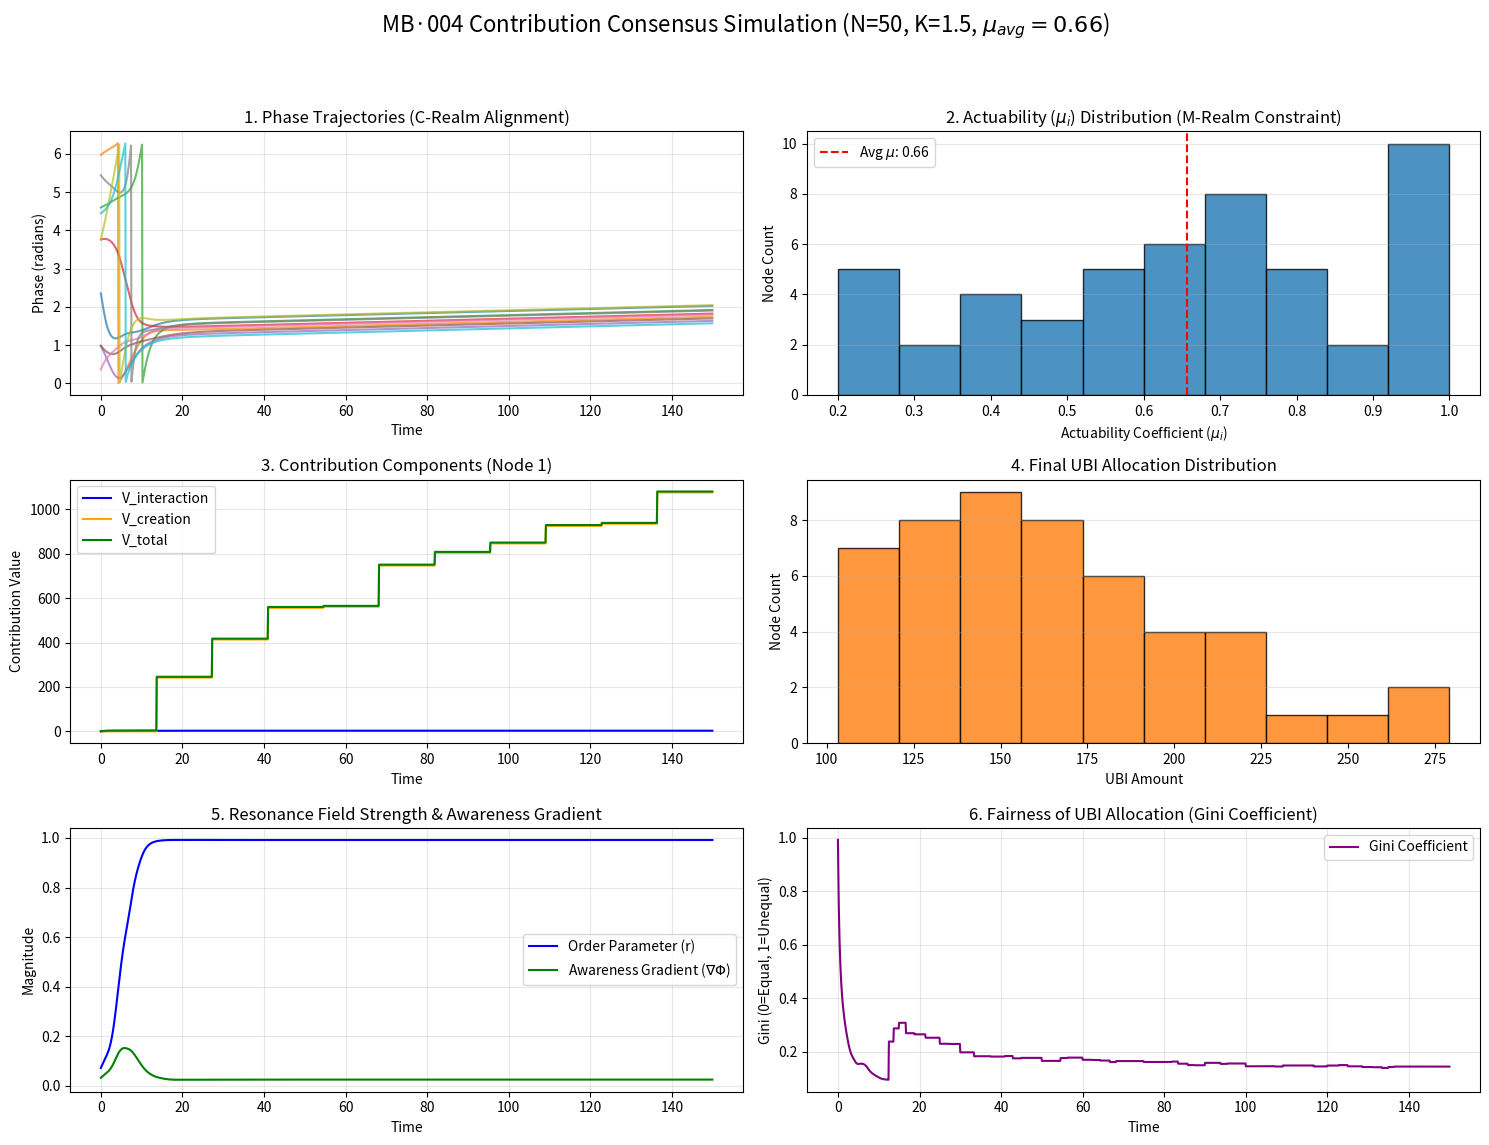

Reproduce this figure in Python.
import numpy as np
import matplotlib.pyplot as plt
from scipy.integrate import odeint
from scipy.stats import norm, poisson

# --- PARAMETER MAPPING TO MB·004 & THREE-REALMS PROTOCOL ---
# N: Number of Nodes (Consciousness entities)
# K: Coupling Strength (E-Realm: Interaction Influence)
# mu: Actuability Coefficient (M-Realm: Material Constraint)
# omega: Natural Frequency (SPEC·∞ Noise/Individual Tendency)
# w_ij: Interaction Weights (Social Graph for V_interaction)
# V_existence: Baseline Contribution (C-Realm: Existence Value)
# V_creation: Creative Contribution (M-Realm: Impactful Actions)

def kuramoto_contribution_model(theta, t, omega, K, mu, w, N):
    """
    Modified Kuramoto Model with Heterogeneous Coupling and Interaction Weights
    mu_i scales coupling sensitivity (M-Realm).
    w_ij weights interaction strength for V_interaction (E-Realm).
    """
    dtheta_dt = np.zeros(N)
    for i in range(N):
        # Coupling term: sum(w_ij * sin(theta_j - theta_i)) scaled by mu_i
        coupling_sum = np.sum(w[i] * np.sin(theta - theta[i]))
        coupling = (K / np.sum(w[i])) * mu[i] * coupling_sum
        dtheta_dt[i] = omega[i] + coupling
    return dtheta_dt

# --- SIMULATION PARAMETERS ---
N = 50       # Number of nodes (individuals/entities)
K = 1.5      # Coupling strength (E-Realm cohesion)
t_max = 150  # Simulation time
dt = 0.1     # Time step
t = np.arange(0, t_max, dt)
base_amount = 100.0  # Baseline UBI allocation per node (arbitrary units)

# --- INITIAL CONDITIONS & PROTOCOL CONSTRAINTS ---
np.random.seed(42)

# 1. Initial Phases (Theta0) - C-Realm Alignment
theta0 = np.random.uniform(0, 2 * np.pi, N)

# 2. Natural Frequencies (Omega) - SPEC·∞ Noise
omega = np.random.normal(0, 0.1, N)

# 3. Actuability Coefficient (Mu) - M-Realm Constraint
mu_raw = norm.rvs(loc=0.7, scale=0.3, size=N)
mu = np.clip(mu_raw, 0.2, 1.0)
mu_avg = np.mean(mu)

# 4. Interaction Weights (w_ij) - E-Realm Social Graph
# Simulate a sparse social graph with random connections
w = np.random.binomial(1, 0.1, size=(N, N)) * np.random.uniform(0.5, 1.5, size=(N, N))
np.fill_diagonal(w, 0)  # No self-interaction
w = (w + w.T) / 2  # Symmetrize for undirected graph

# 5. Creation Events - M-Realm Creative Contribution
# Simulate sporadic creative acts with Poisson process (rate=0.05 per time unit)
creation_events = [poisson.rvs(0.05 * t_max) for _ in range(N)]
creation_impacts = [np.random.exponential(100, size=events) for events in creation_events]

# --- SOLVE ODE ---
solution = odeint(kuramoto_contribution_model, theta0, t, args=(omega, K, mu, w, N))

# --- CALCULATE CONTRIBUTION METRICS (MB·004) ---
V_existence = np.ones(N)  # C-Realm: Existence value = 1.0 for all
V_interaction = np.zeros((len(t), N))  # E-Realm: Interaction contribution
V_creation = np.zeros((len(t), N))  # M-Realm: Creation contribution
V_total = np.zeros((len(t), N))  # Total contribution
UBI_allocation = np.zeros((len(t), N))  # UBI share per node

for i in range(len(t)):
    # 1. V_interaction: sum(w_ij * cos(theta_i - theta_j))
    for j in range(N):
        V_interaction[i, j] = np.sum(w[j] * np.cos(solution[i] - solution[i, j]))
    
    # 2. V_creation: Accumulate impacts of creation events up to time t
    for j in range(N):
        # Count events up to current time (approximated by time index)
        events_so_far = min(creation_events[j], int(i * dt / t_max * creation_events[j]))
        V_creation[i, j] = np.sum(creation_impacts[j][:events_so_far])
    
    # 3. V_total: Sum of all contributions
    V_total[i] = V_existence + V_interaction[i] + V_creation[i]
    
    # 4. UBI Allocation: base_amount * (1 + bonus_multiplier)
    V_avg = np.mean(V_total[i])
    bonus_multiplier = (V_interaction[i] + V_creation[i]) / V_avg if V_avg > 0 else 0
    UBI_allocation[i] = base_amount * (1 + mu * bonus_multiplier)  # Mu scales bonus

# --- CALCULATE PROTOCOL METRICS ---
r = np.zeros(len(t))  # Order parameter (F_total proxy)
avg_phase_diff = np.zeros(len(t))  # Average phase difference (Delta Theta)
nabla_phi = np.zeros(len(t))  # Awareness gradient
gini = np.zeros(len(t))  # Gini coefficient for fairness

for i in range(len(t)):
    r[i] = np.abs(np.sum(mu * np.exp(1j * solution[i])) / np.sum(mu))
    mean_phase_vector = np.sum(np.exp(1j * solution[i]))
    mean_phase_angle = np.angle(mean_phase_vector)
    phase_diffs = np.minimum(np.abs(solution[i] - mean_phase_angle), 2 * np.pi - np.abs(solution[i] - mean_phase_angle))
    avg_phase_diff[i] = np.mean(phase_diffs)
    nabla_phi[i] = r[i] * (avg_phase_diff[i] / np.pi)
    
    # Gini coefficient for UBI allocation fairness
    sorted_ubi = np.sort(UBI_allocation[i])
    n = N
    gini[i] = (2 * np.sum((np.arange(1, n + 1) * sorted_ubi)) / (n * np.sum(sorted_ubi)) - (n + 1) / n) if np.sum(sorted_ubi) > 0 else 0

# --- VISUALIZATION ---
plt.figure(figsize=(15, 12))
plt.suptitle(f'MB·004 Contribution Consensus Simulation (N={N}, K={K}, $\\mu_{{avg}}={mu_avg:.2f}$)', fontsize=16)

# Plot 1: Phase Trajectories (C-Realm)
plt.subplot(3, 2, 1)
for i in range(min(10, N)):
    plt.plot(t, solution[:, i] % (2 * np.pi), alpha=0.7)
plt.title('1. Phase Trajectories (C-Realm Alignment)')
plt.xlabel('Time')
plt.ylabel('Phase (radians)')
plt.grid(True, alpha=0.3)

# Plot 2: Actuability Distribution (M-Realm)
plt.subplot(3, 2, 2)
plt.hist(mu, bins=10, edgecolor='black', color='#1f77b4', alpha=0.8)
plt.axvline(x=mu_avg, color='r', linestyle='--', label=f'Avg $\\mu$: {mu_avg:.2f}')
plt.title('2. Actuability ($\\mu_i$) Distribution (M-Realm Constraint)')
plt.xlabel('Actuability Coefficient ($\\mu_i$)')
plt.ylabel('Node Count')
plt.legend()
plt.grid(axis='y', alpha=0.3)

# Plot 3: Contribution Components (Sample Node)
plt.subplot(3, 2, 3)
sample_node = 0
plt.plot(t, V_interaction[:, sample_node], label='V_interaction', color='blue')
plt.plot(t, V_creation[:, sample_node], label='V_creation', color='orange')
plt.plot(t, V_total[:, sample_node], label='V_total', color='green')
plt.title(f'3. Contribution Components (Node {sample_node+1})')
plt.xlabel('Time')
plt.ylabel('Contribution Value')
plt.legend()
plt.grid(True, alpha=0.3)

# Plot 4: UBI Allocation Distribution (Final Time)
plt.subplot(3, 2, 4)
plt.hist(UBI_allocation[-1], bins=10, edgecolor='black', color='#ff7f0e', alpha=0.8)
plt.title('4. Final UBI Allocation Distribution')
plt.xlabel('UBI Amount')
plt.ylabel('Node Count')
plt.grid(axis='y', alpha=0.3)

# Plot 5: Resonance Field and Awareness Gradient
plt.subplot(3, 2, 5)
plt.plot(t, r, label='Order Parameter (r)', color='blue')
plt.plot(t, nabla_phi, label='Awareness Gradient ($\\nabla\\Phi$)', color='green')
plt.title('5. Resonance Field Strength & Awareness Gradient')
plt.xlabel('Time')
plt.ylabel('Magnitude')
plt.legend()
plt.grid(True, alpha=0.3)

# Plot 6: Fairness (Gini Coefficient)
plt.subplot(3, 2, 6)
plt.plot(t, gini, label='Gini Coefficient', color='purple')
plt.title('6. Fairness of UBI Allocation (Gini Coefficient)')
plt.xlabel('Time')
plt.ylabel('Gini (0=Equal, 1=Unequal)')
plt.legend()
plt.grid(True, alpha=0.3)

plt.tight_layout(rect=[0, 0.03, 1, 0.95])
plt.show()

# --- FINAL METRICS ---
print("\n--- FINAL MB·004 METRICS ---")
print(f"Avg Actuability (Mu_avg): {mu_avg:.3f}")
print(f"Final C-Realm Alignment (Avg Phase Diff): {avg_phase_diff[-1]:.3f} radians")
print(f"Final E-Realm Coherence (Order Parameter): {r[-1]:.3f}")
print(f"Final Awareness Gradient (nabla_Phi): {nabla_phi[-1]:.3f}")
print(f"Final UBI Gini Coefficient: {gini[-1]:.3f}")
print(f"Avg UBI Allocation: {np.mean(UBI_allocation[-1]):.2f} (Base: {base_amount})")